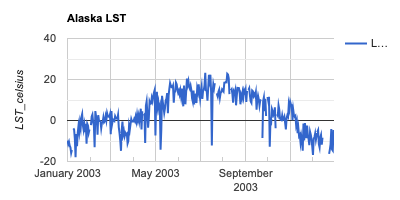

The table this chart was drawn from, first rows:
system:time_start, LST_Day_1km
Jan 1, 2003, -9.783
Jan 2, 2003, -11.52
Jan 3, 2003, -10.4
Jan 4, 2003, -12.25
Jan 5, 2003, -13.08
Jan 6, 2003, -15.86
Jan 7, 2003, -14.35
Jan 8, 2003, 
Jan 9, 2003, -3.83
Jan 10, 2003, -4.402
Jan 11, 2003, -8.775
Jan 12, 2003, -17.86
Jan 13, 2003, -6.643
Jan 14, 2003, -12.48
Jan 15, 2003, -5.838
Jan 16, 2003, -2.536
Jan 17, 2003, -5.495
Jan 18, 2003, -1.091
Jan 19, 2003, -3.504
Jan 20, 2003, 1.63
Jan 21, 2003, 3.118
Jan 22, 2003, -2.387
Jan 23, 2003, -4.648
Jan 24, 2003, -2.059
Jan 25, 2003, -5.623
Jan 26, 2003, -1.64
Jan 27, 2003, -11.27
Jan 28, 2003, -1.68
Jan 29, 2003, -2.605
Jan 30, 2003, -5.923
Jan 31, 2003, -4.358
Feb 1, 2003, 
Feb 2, 2003, -2.239
Feb 3, 2003, 1.922
Feb 4, 2003, 2.87
Feb 5, 2003, -0.731
Feb 6, 2003, -2.603
Feb 7, 2003, -13.08
Feb 8, 2003, 4.585
Feb 9, 2003, 2.016
Feb 10, 2003, 1.136
Feb 11, 2003, -6.964
Feb 12, 2003, 2.618
Feb 13, 2003, -0.168
Feb 14, 2003, -0.29
Feb 15, 2003, -0.373
Feb 16, 2003, -3.802
Feb 17, 2003, -1.207
Feb 18, 2003, -0.86
Feb 19, 2003, 1.513
Feb 20, 2003, -0.862
Feb 21, 2003, -0.312
Feb 22, 2003, 1.992
Feb 23, 2003, -0.019
Feb 24, 2003, 3.6
Feb 25, 2003, 2.18
Feb 26, 2003, 1.944
Feb 27, 2003, 1.761
Feb 28, 2003, 3.094
Mar 1, 2003, -6.65
... 297 more rows
